The GitHub repository keyankarthisdk/DL-assign-2 contains a labelled image folder "inaturalist_12K" with 10 categories: amphibia, animalia, arachnida, aves, fungi, insecta, mammalia, mollusca, plantae, reptilia. Examples follow, each with its label.

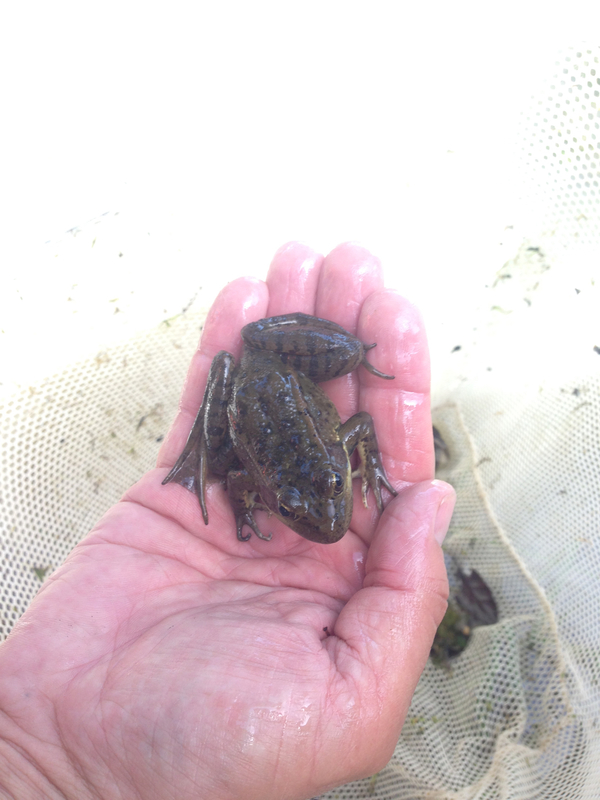
Label: amphibia

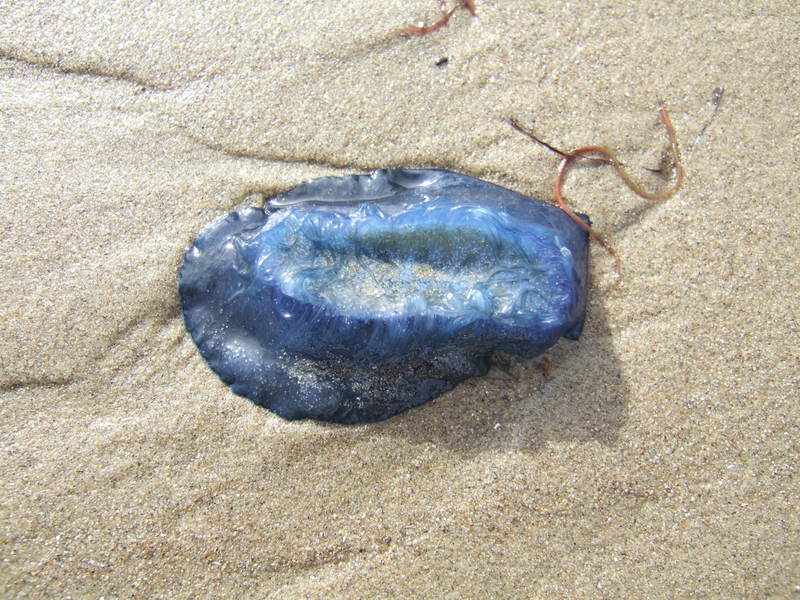
Label: animalia

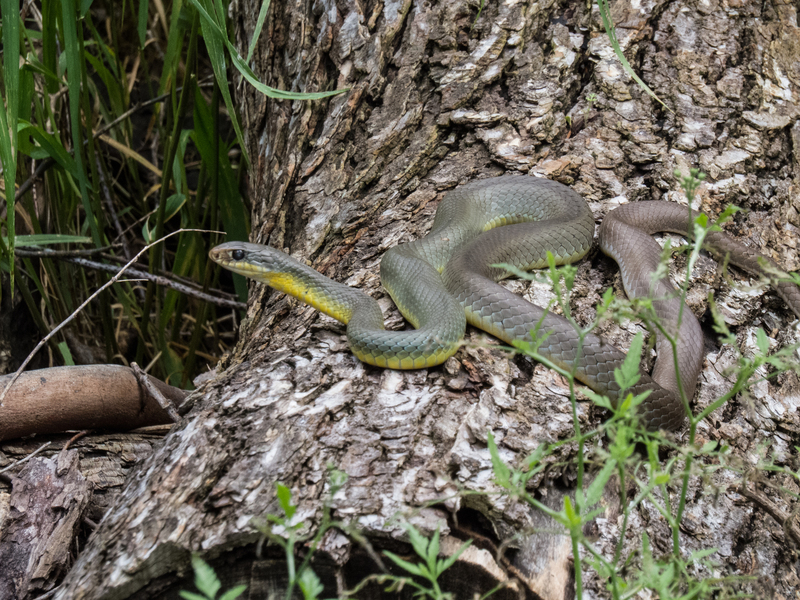
Label: reptilia

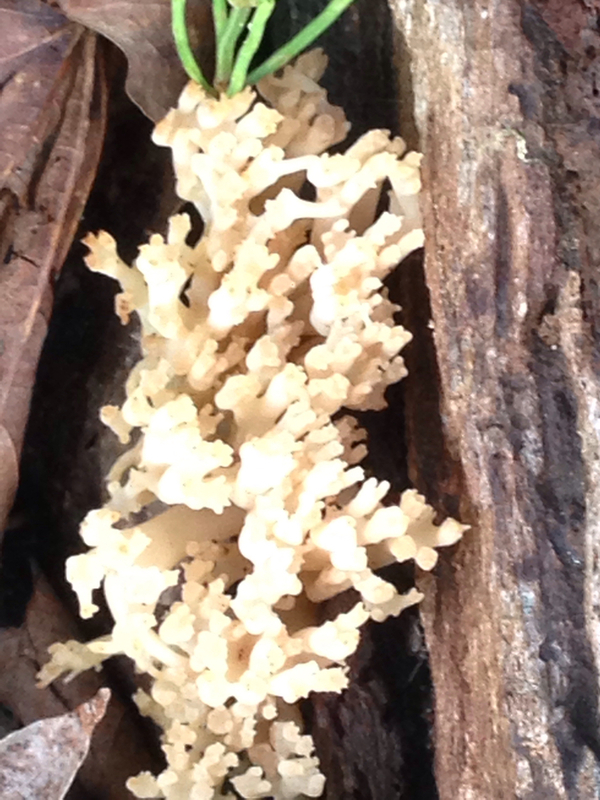
Label: fungi

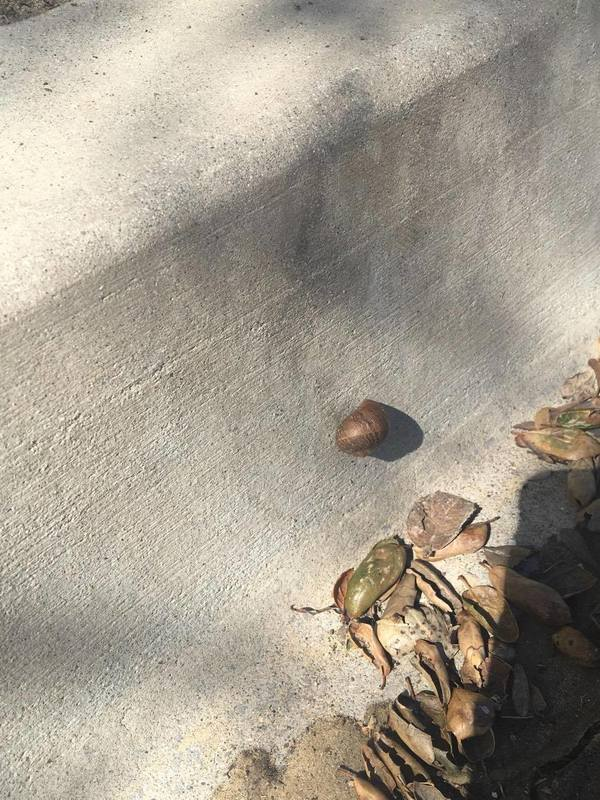
Label: mollusca

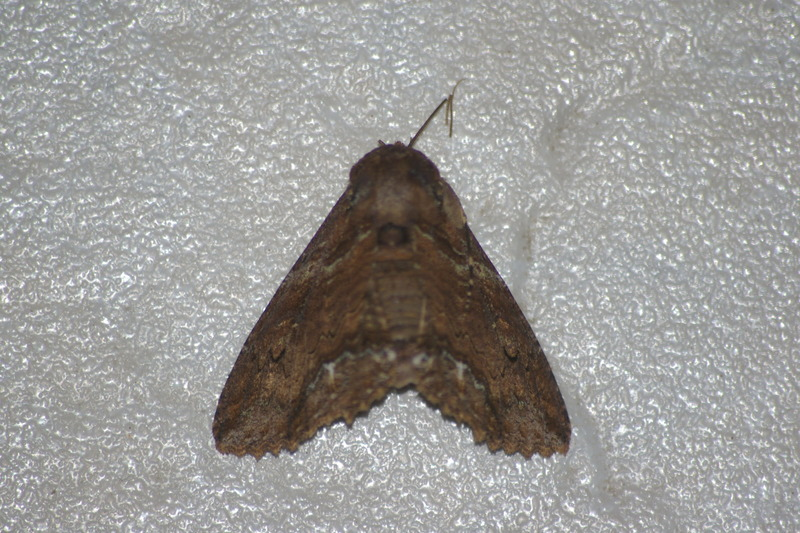
Label: insecta
